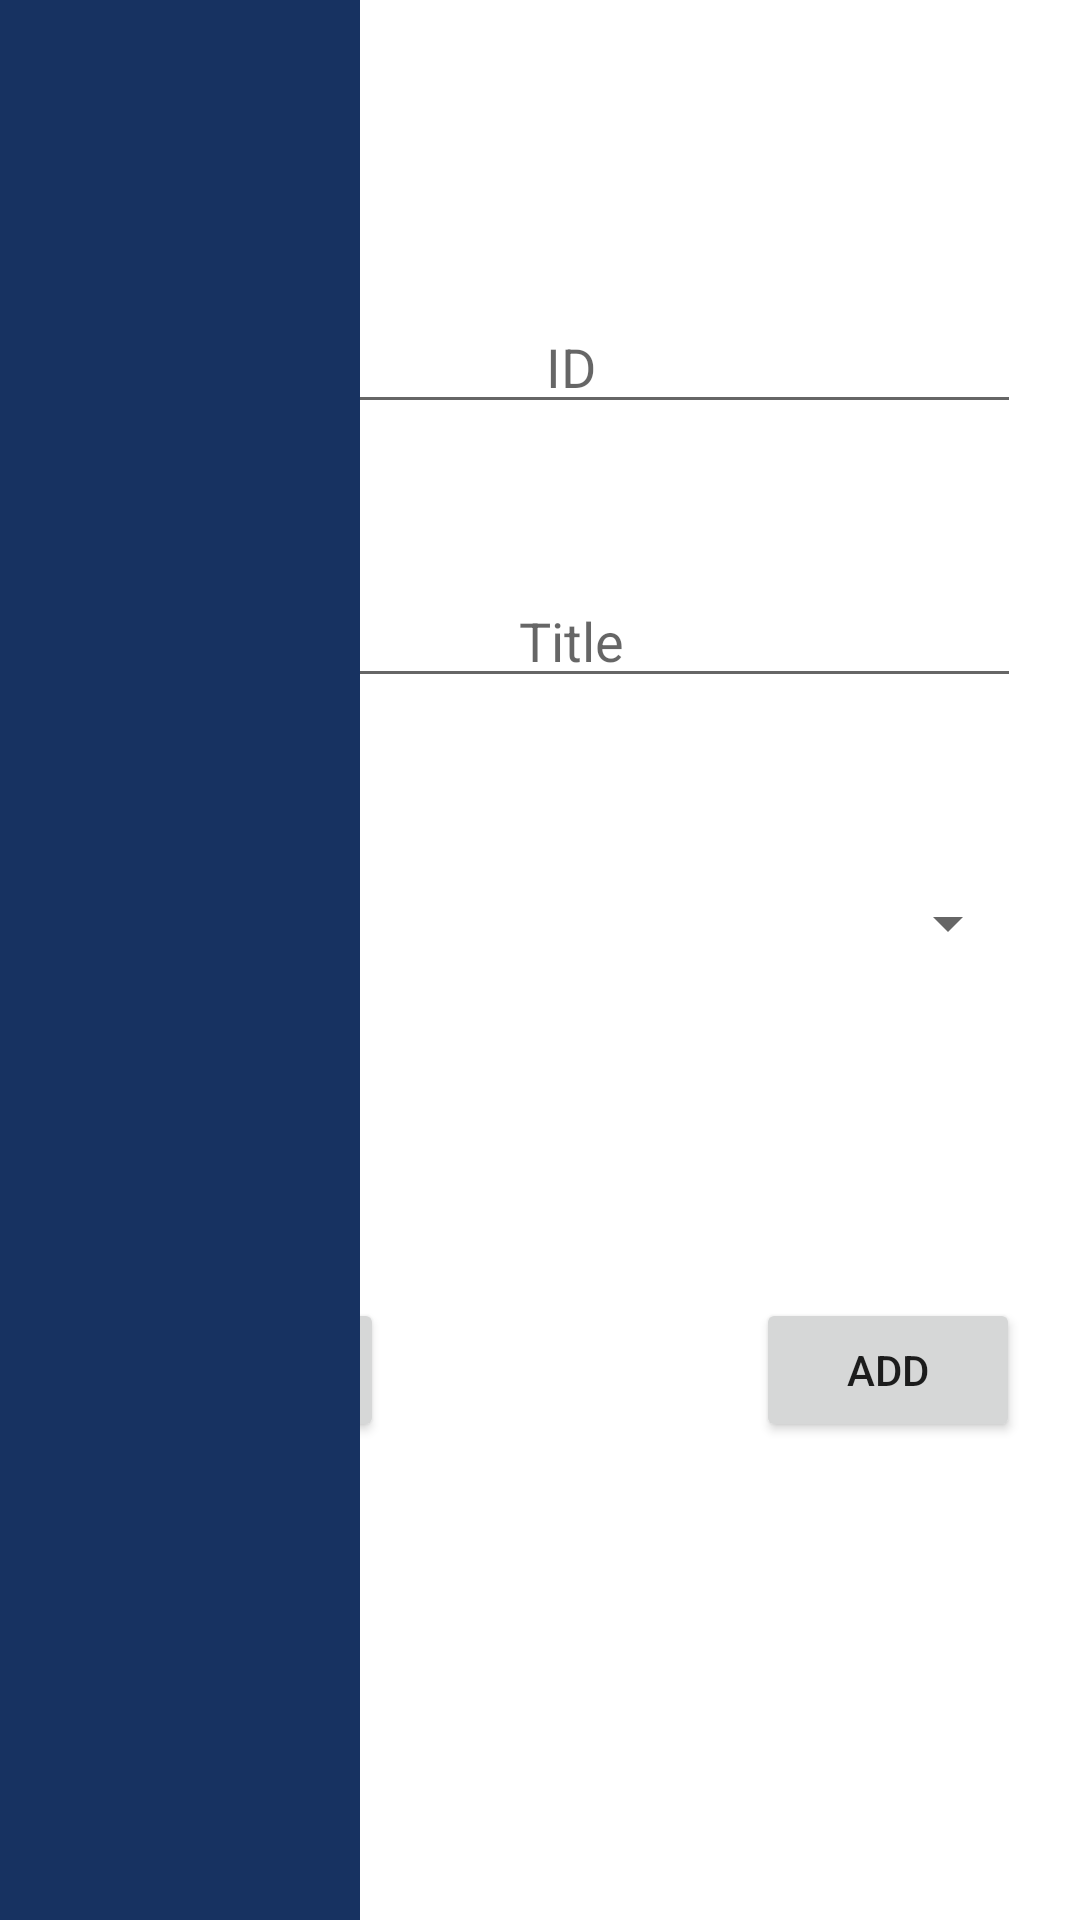

Produce the Android XML layout that renders to this screen, including the resource entries it uses.
<!-- AndroidManifest.xml: application theme Theme.Menu25 -->
<!-- res/layout/admin_panel_menua.xml -->
<?xml version="1.0" encoding="utf-8"?>
<androidx.constraintlayout.widget.ConstraintLayout xmlns:android="http://schemas.android.com/apk/res/android"
    xmlns:app="http://schemas.android.com/apk/res-auto"
    xmlns:tools="http://schemas.android.com/tools"
    android:layout_width="match_parent"
    android:layout_height="match_parent">

    <LinearLayout
        android:layout_width="0dp"
        android:layout_height="0dp"
        android:orientation="horizontal"
        android:weightSum="3"
        app:layout_constraintBottom_toBottomOf="parent"
        app:layout_constraintEnd_toEndOf="parent"
        app:layout_constraintStart_toStartOf="parent"
        app:layout_constraintTop_toTopOf="parent">

        <androidx.constraintlayout.widget.ConstraintLayout
            android:layout_width="0dp"
            android:layout_height="match_parent"
            android:layout_weight="1">

            <androidx.recyclerview.widget.RecyclerView
                android:id="@+id/ama_rec"
                android:layout_width="0dp"
                android:layout_height="0dp"
                android:background="#173261"
                app:layout_constraintBottom_toBottomOf="parent"
                app:layout_constraintEnd_toEndOf="parent"
                app:layout_constraintStart_toStartOf="parent"
                app:layout_constraintTop_toTopOf="parent" />
        </androidx.constraintlayout.widget.ConstraintLayout>

        <androidx.constraintlayout.widget.ConstraintLayout
            android:layout_width="0dp"
            android:layout_height="match_parent"
            android:layout_weight="2">

            <EditText
                android:id="@+id/ama_etID"
                android:layout_width="300dp"
                android:layout_height="wrap_content"
                android:layout_marginTop="100dp"
                android:layout_marginEnd="20dp"
                android:ems="10"
                android:hint="ID"
                android:inputType="textPersonName"
                android:textAlignment="center"
                app:layout_constraintEnd_toEndOf="parent"
                app:layout_constraintTop_toTopOf="parent" />

            <EditText
                android:id="@+id/ama_etTitle"
                android:layout_width="300dp"
                android:layout_height="wrap_content"
                android:layout_marginTop="50dp"
                android:ems="10"
                android:hint="Title"
                android:inputType="textPersonName"
                android:textAlignment="center"
                app:layout_constraintEnd_toEndOf="@+id/ama_etID"
                app:layout_constraintTop_toBottomOf="@+id/ama_etID" />

            <Button
                android:id="@+id/ama_btnAdd"
                android:layout_width="wrap_content"
                android:layout_height="wrap_content"
                android:layout_marginTop="100dp"
                android:text="ADD"
                app:layout_constraintEnd_toEndOf="@+id/ama_spIcon"
                app:layout_constraintTop_toBottomOf="@+id/ama_spIcon" />

            <Button
                android:id="@+id/ama_btnUpdate"
                android:layout_width="wrap_content"
                android:layout_height="wrap_content"
                android:text="Update"
                app:layout_constraintStart_toStartOf="@+id/ama_spIcon"
                app:layout_constraintTop_toTopOf="@+id/ama_btnAdd" />

            <Spinner
                android:id="@+id/ama_spIcon"
                android:layout_width="0dp"
                android:layout_height="50dp"
                android:layout_marginTop="50dp"
                app:layout_constraintEnd_toEndOf="@+id/ama_etTitle"
                app:layout_constraintStart_toStartOf="@+id/ama_etTitle"
                app:layout_constraintTop_toBottomOf="@+id/ama_etTitle" />
        </androidx.constraintlayout.widget.ConstraintLayout>
    </LinearLayout>
</androidx.constraintlayout.widget.ConstraintLayout>
<!-- resources referenced by this layout -->
<resources>
  <style name="Theme.Menu25" parent="Theme.MaterialComponents.DayNight.DarkActionBar">
          
          <item name="colorPrimary">@color/purple_500</item>
          <item name="colorPrimaryVariant">@color/purple_700</item>
          <item name="colorOnPrimary">@color/white</item>
          
          <item name="colorSecondary">@color/teal_200</item>
          <item name="colorSecondaryVariant">@color/teal_700</item>
          <item name="colorOnSecondary">@color/black</item>
          
          <item name="android:statusBarColor">?attr/colorPrimaryVariant</item>
          
      </style>
  <color name="purple_500">#173261</color>
  <color name="purple_700">#173261</color>
  <color name="white">#FFFFFFFF</color>
  <color name="teal_200">#173261</color>
  <color name="teal_700">#173261</color>
  <color name="black">#FF000000</color>
</resources>
